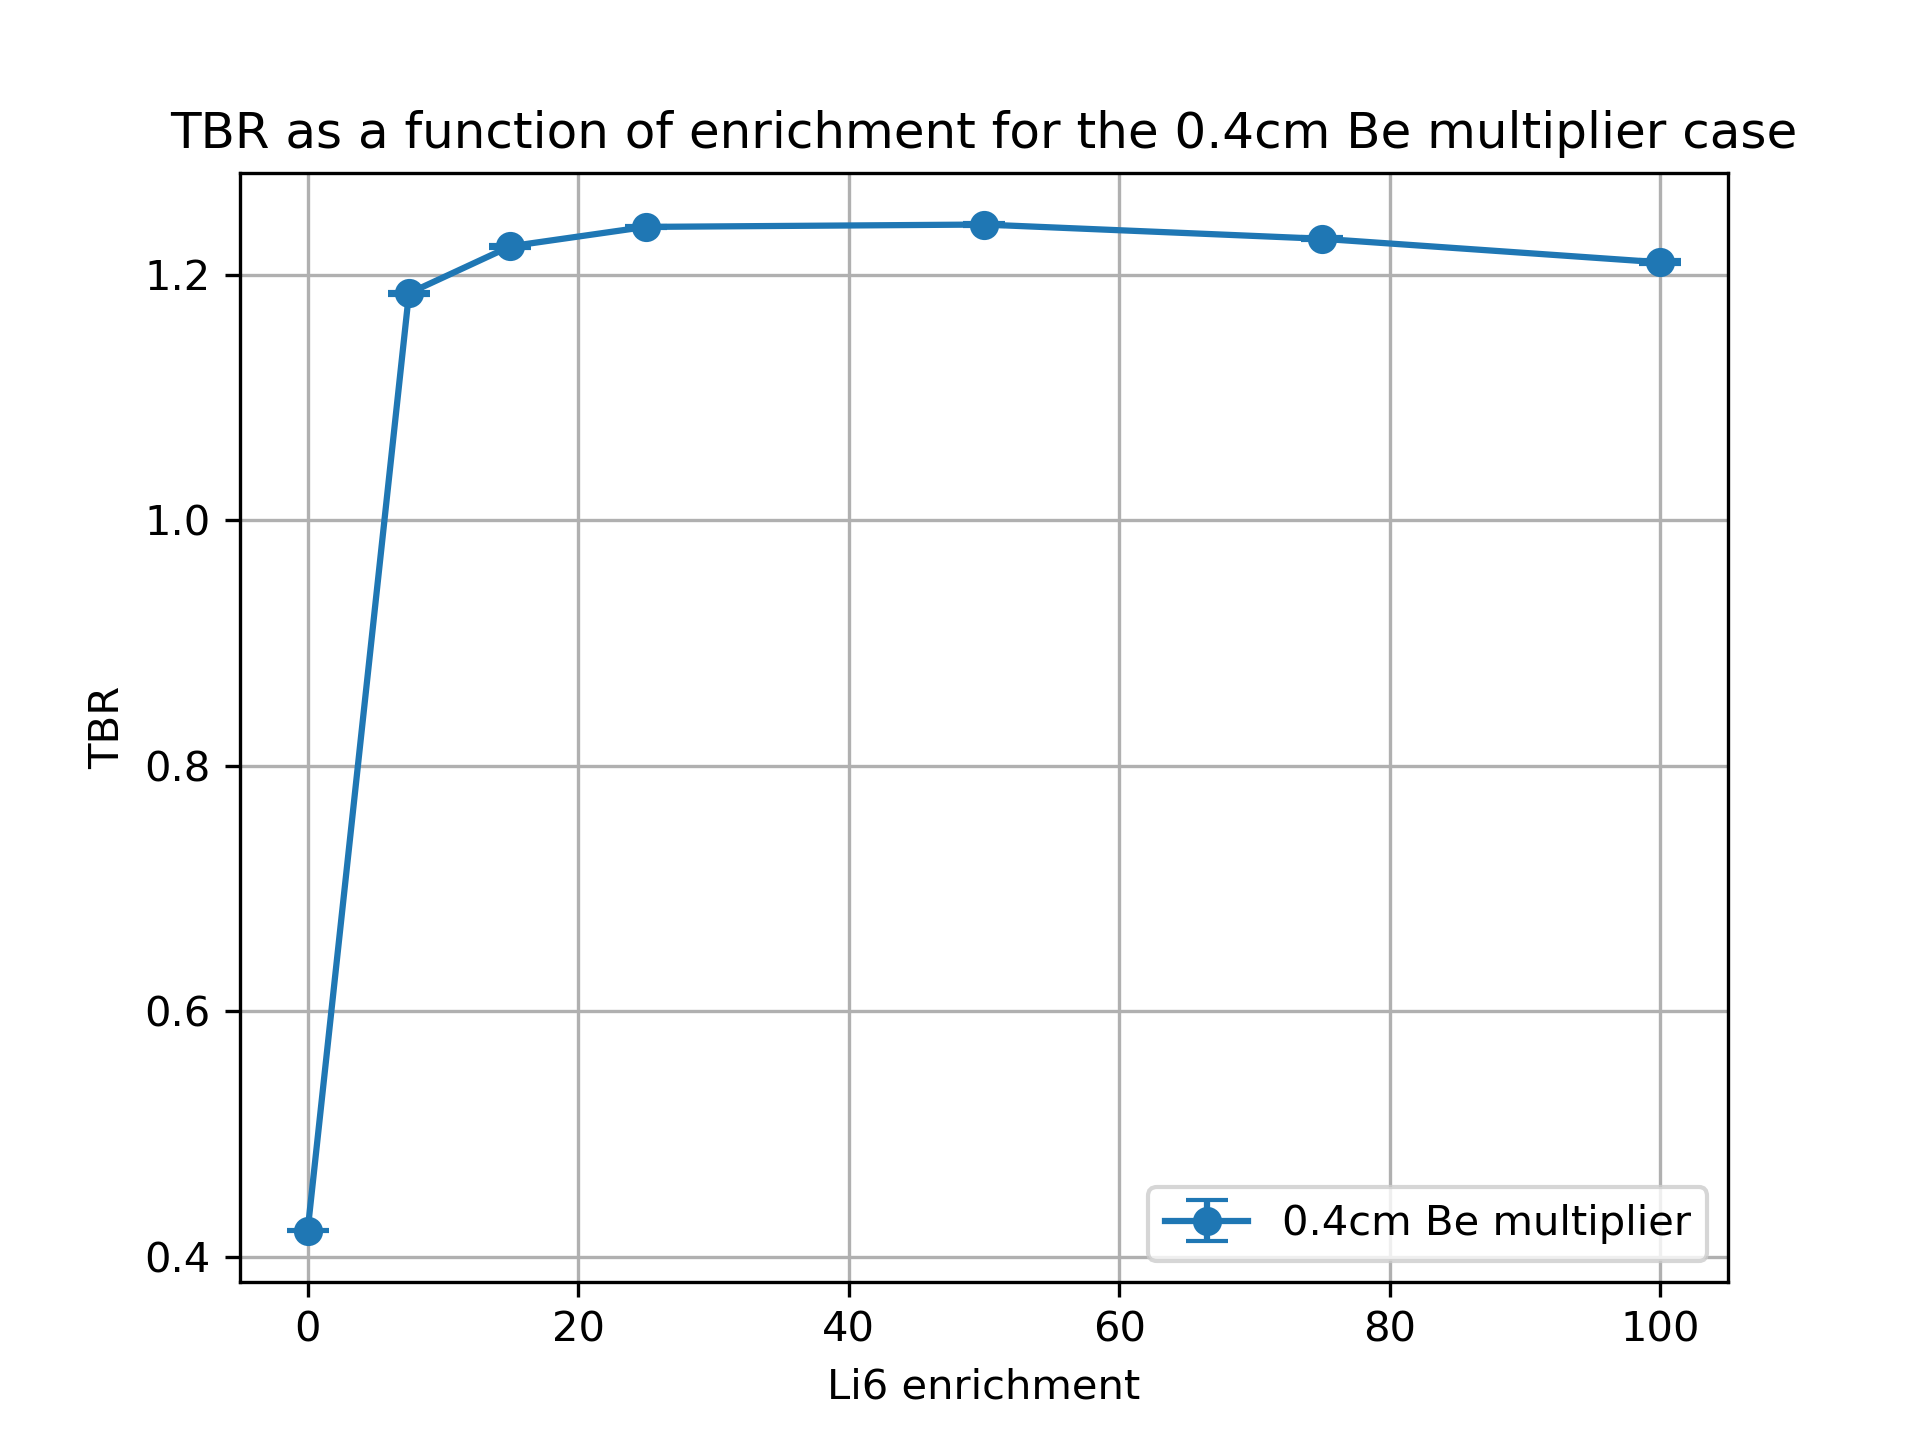

The file beside this chart, header and first rows:
cell, nuclide, score, mean, std. dev., enrichment
10, Li6, (n,Xt), 0.308, 0.0004467, 0.01
10, Li7, (n,Xt), 0.09137, 0.0002014, 0.01
6, Li6, (n,Xt), 0.0009068, 2.3945969013228847e-06, 0.01
6, Li7, (n,Xt), 0.02105, 3.127116776238062e-05, 0.01
20, Li6, (n,Xt), 0.9914, 0.001277, 7.5
20, Li7, (n,Xt), 0.08407, 0.0002054, 7.5
17, Li6, (n,Xt), 0.08991, 0.0002051, 7.5
17, Li7, (n,Xt), 0.01949, 2.531763716405641e-05, 7.5
30, Li6, (n,Xt), 1.008, 0.001361, 15.0
30, Li7, (n,Xt), 0.07684, 0.0001813, 15.0
27, Li6, (n,Xt), 0.12, 0.0002974, 15.0
27, Li7, (n,Xt), 0.01792, 2.423731417557247e-05, 15.0
37, Li7, (n,Xt), 0.01583, 2.0067961179432276e-05, 25.0
37, Li6, (n,Xt), 0.1451, 0.0003933, 25.0
40, Li7, (n,Xt), 0.06734, 0.0001569, 25.0
40, Li6, (n,Xt), 1.011, 0.0008885, 25.0
50, Li6, (n,Xt), 1.001, 0.00105, 50.0
50, Li7, (n,Xt), 0.04414, 9.72605712635046e-05, 50.0
47, Li6, (n,Xt), 0.185, 0.0002375, 50.0
47, Li7, (n,Xt), 0.01057, 1.2856249889340288e-05, 50.0
60, Li6, (n,Xt), 0.9897, 0.001315, 75.0
60, Li7, (n,Xt), 0.02169, 4.702111069591001e-05, 75.0
57, Li6, (n,Xt), 0.2126, 0.0002907, 75.0
57, Li7, (n,Xt), 0.0053, 6.344980783860958e-06, 75.0
70, Li6, (n,Xt), 0.9776, 0.001689, 99.99
70, Li7, (n,Xt), 8.524276353400841e-06, 1.9195967298265068e-08, 99.99
67, Li6, (n,Xt), 0.2325, 0.000326, 99.99
67, Li7, (n,Xt), 2.123624579870468e-06, 2.625107494713264e-09, 99.99
